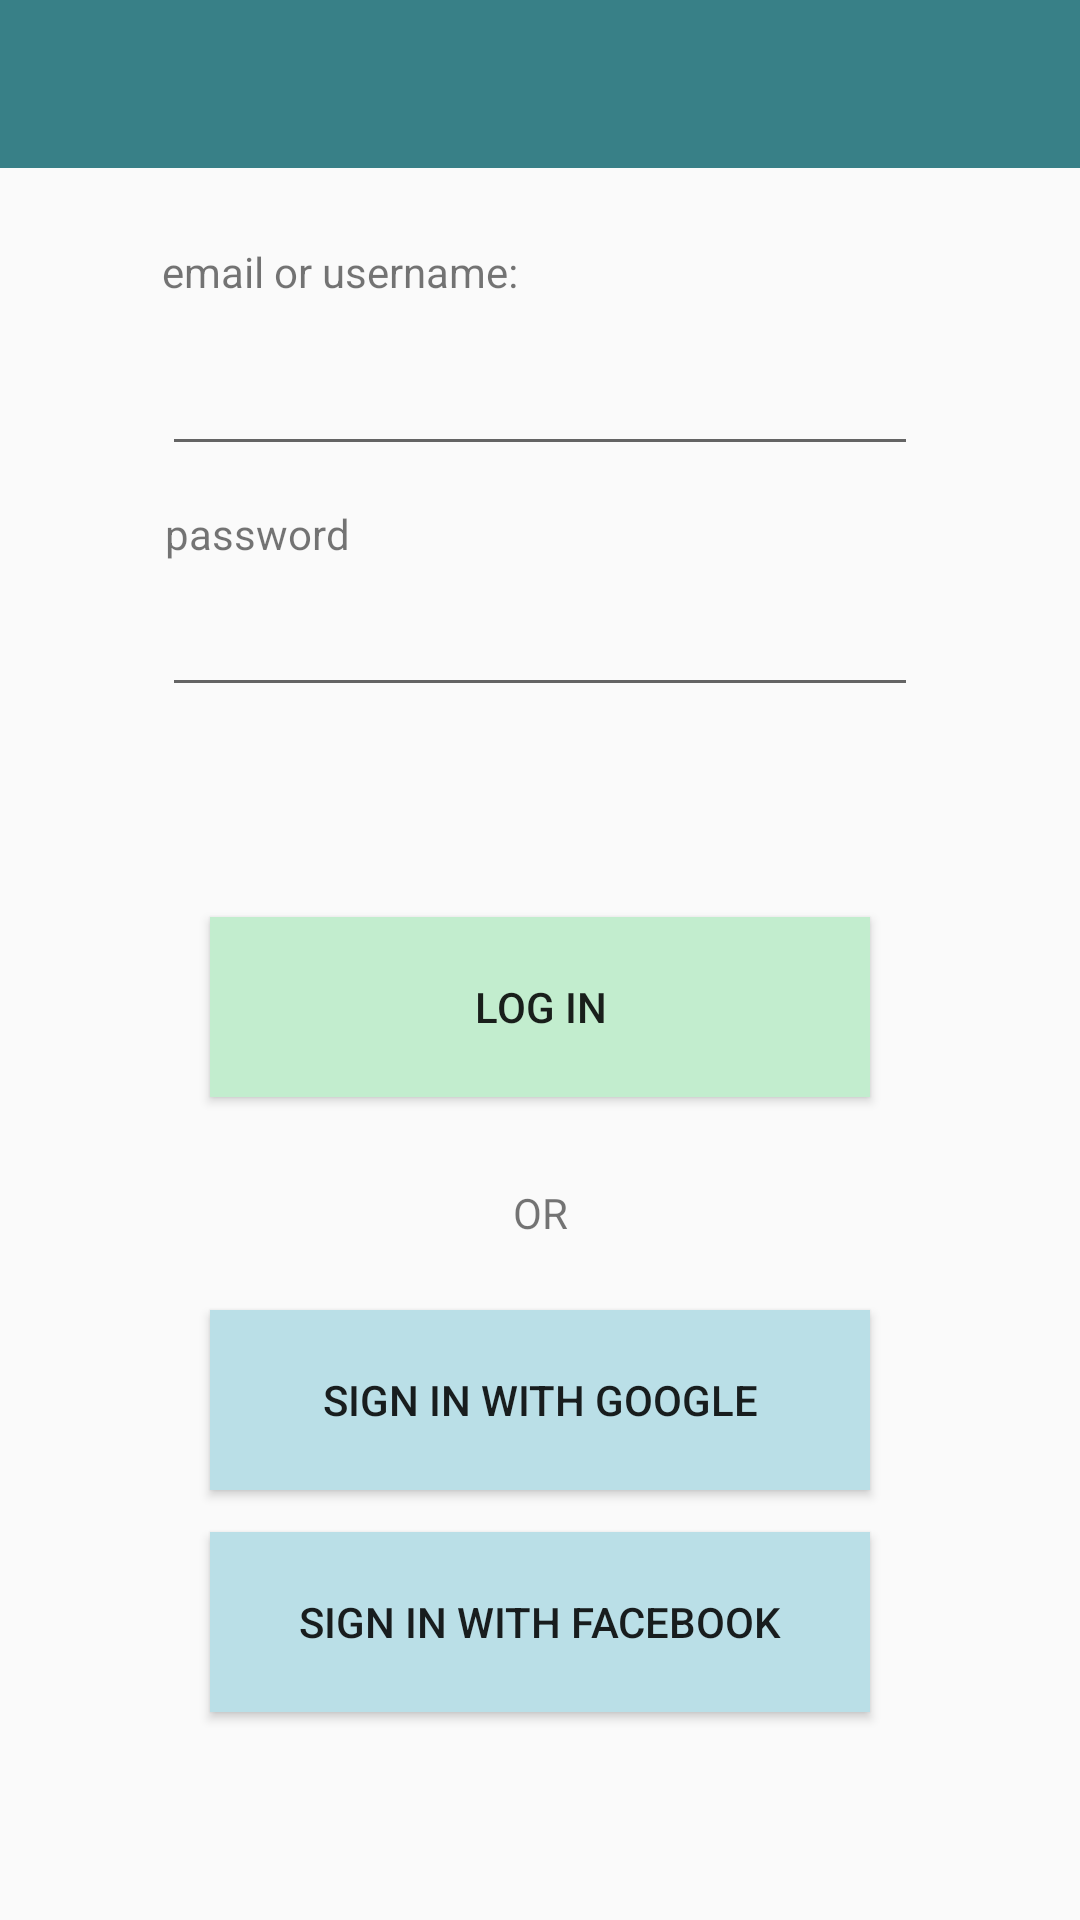

Here is an Android app screen rendered from its layout file. Give the layout XML and the strings, colors and styles it references.
<!-- AndroidManifest.xml: application theme Theme.ScheduleIn20 -->
<!-- res/layout/activity_login.xml -->
<?xml version="1.0" encoding="utf-8"?>
<RelativeLayout
    xmlns:android="http://schemas.android.com/apk/res/android"
    xmlns:app="http://schemas.android.com/apk/res-auto"
    xmlns:tools="http://schemas.android.com/tools"
    android:layout_width="match_parent"
    android:layout_height="match_parent"
    tools:context=".LoginActivity">

    <androidx.appcompat.widget.Toolbar
        android:id="@+id/login_my_awesome_toolbar"
        android:layout_height="wrap_content"
        android:layout_width="match_parent"
        android:minHeight="?attr/actionBarSize"
        android:background="?attr/colorPrimary"
        app:titleTextAppearance="@style/TitleBarTextAppearance">
    </androidx.appcompat.widget.Toolbar>

    <EditText
        android:id="@+id/etEmailLoginAct"
        android:layout_width="wrap_content"
        android:layout_height="wrap_content"
        android:layout_below="@+id/textView"
        android:layout_alignParentStart="true"
        android:layout_alignParentEnd="true"
        android:layout_marginStart="54dp"
        android:layout_marginTop="14dp"
        android:layout_marginEnd="54dp"
        android:ems="10"
        android:inputType="textEmailAddress"
        tools:layout_editor_absoluteX="105dp"
        tools:layout_editor_absoluteY="84dp" />

    <EditText
        android:id="@+id/etPasswordLoginAct"
        android:layout_width="wrap_content"
        android:layout_height="wrap_content"
        android:layout_below="@+id/etEmailLoginAct"
        android:layout_alignParentStart="true"
        android:layout_alignParentEnd="true"
        android:layout_marginStart="54dp"
        android:layout_marginTop="39dp"
        android:layout_marginEnd="54dp"
        android:ems="10"
        android:inputType="textPassword" />

    <Button
        android:id="@+id/buttFinalLogin"
        android:layout_width="wrap_content"
        android:layout_height="60dp"
        android:layout_below="@+id/etPasswordLoginAct"
        android:layout_alignParentStart="true"
        android:layout_alignParentEnd="true"
        android:layout_marginStart="70dp"
        android:layout_marginTop="70dp"
        android:layout_marginEnd="70dp"
        android:background="@color/emphasis2"
        android:text="Log In" />

    <Button
        android:id="@+id/buttLoginWithGoogle"
        android:layout_width="wrap_content"
        android:layout_height="60dp"
        android:layout_below="@+id/textView11"
        android:layout_alignParentStart="true"
        android:layout_alignParentEnd="true"
        android:layout_marginStart="70dp"
        android:layout_marginTop="23dp"
        android:layout_marginEnd="70dp"
        android:background="@color/secondary"
        android:text="Sign in with Google" />

    <Button
        android:id="@+id/buttLoginWithFb"
        android:layout_width="wrap_content"
        android:layout_height="60dp"
        android:layout_below="@+id/buttLoginWithGoogle"
        android:layout_alignParentStart="true"
        android:layout_alignParentEnd="true"
        android:layout_marginStart="70dp"
        android:layout_marginTop="14dp"
        android:layout_marginEnd="70dp"
        android:background="@color/secondary"
        android:text="Sign in with Facebook" />


    <TextView
        android:id="@+id/textView"
        android:layout_width="wrap_content"
        android:layout_height="wrap_content"
        android:layout_below="@+id/login_my_awesome_toolbar"
        android:layout_alignParentStart="true"
        android:layout_marginStart="54dp"
        android:layout_marginTop="25dp"
        android:text="email or username:" />

    <TextView
        android:id="@+id/textView10"
        android:layout_width="wrap_content"
        android:layout_height="wrap_content"
        android:layout_below="@+id/etEmailLoginAct"
        android:layout_alignParentStart="true"
        android:layout_marginStart="55dp"
        android:layout_marginTop="13dp"
        android:text="password" />

    <TextView
        android:id="@+id/textView11"
        android:layout_width="wrap_content"
        android:layout_height="wrap_content"
        android:layout_below="@+id/buttFinalLogin"
        android:layout_alignParentStart="true"
        android:layout_alignParentEnd="true"
        android:layout_marginStart="70dp"
        android:layout_marginTop="29dp"
        android:layout_marginEnd="70dp"
        android:gravity="center_horizontal"
        android:text="OR" />

</RelativeLayout>
<!-- resources referenced by this layout -->
<resources>
  <color name="emphasis2">#C2EDCE</color>
  <color name="secondary">#BADFE7</color>
  <style name="TitleBarTextAppearance" parent="android:TextAppearance">
          <item name="android:fontFamily">@font/josefin_sans_thin</item>
          <item name="android:textSize">32sp</item>
          
          <item name="android:textColor">@color/white</item>
      </style>
  <style name="Theme.ScheduleIn20" parent="Theme.AppCompat.DayNight.NoActionBar">
      
          <item name="colorPrimary">@color/primary</item>
          <item name="colorPrimaryVariant">@color/primary</item>
          <item name="colorOnPrimary">@color/white</item>
          
          <item name="colorSecondary">@color/teal_200</item>
          <item name="colorSecondaryVariant">@color/teal_700</item>
          <item name="colorOnSecondary">@color/black</item>
          
          <item name="android:statusBarColor" tools:targetApi="l">?attr/colorPrimaryVariant</item>
          
          
  
  
          
          <item name="android:windowContentTransitions">true</item>
      </style>
  <color name="white">#FFFFFFFF</color>
  <color name="primary">#388087</color>
  <color name="teal_200">#FF03DAC5</color>
  <color name="teal_700">#FF018786</color>
  <color name="black">#FF000000</color>
</resources>
